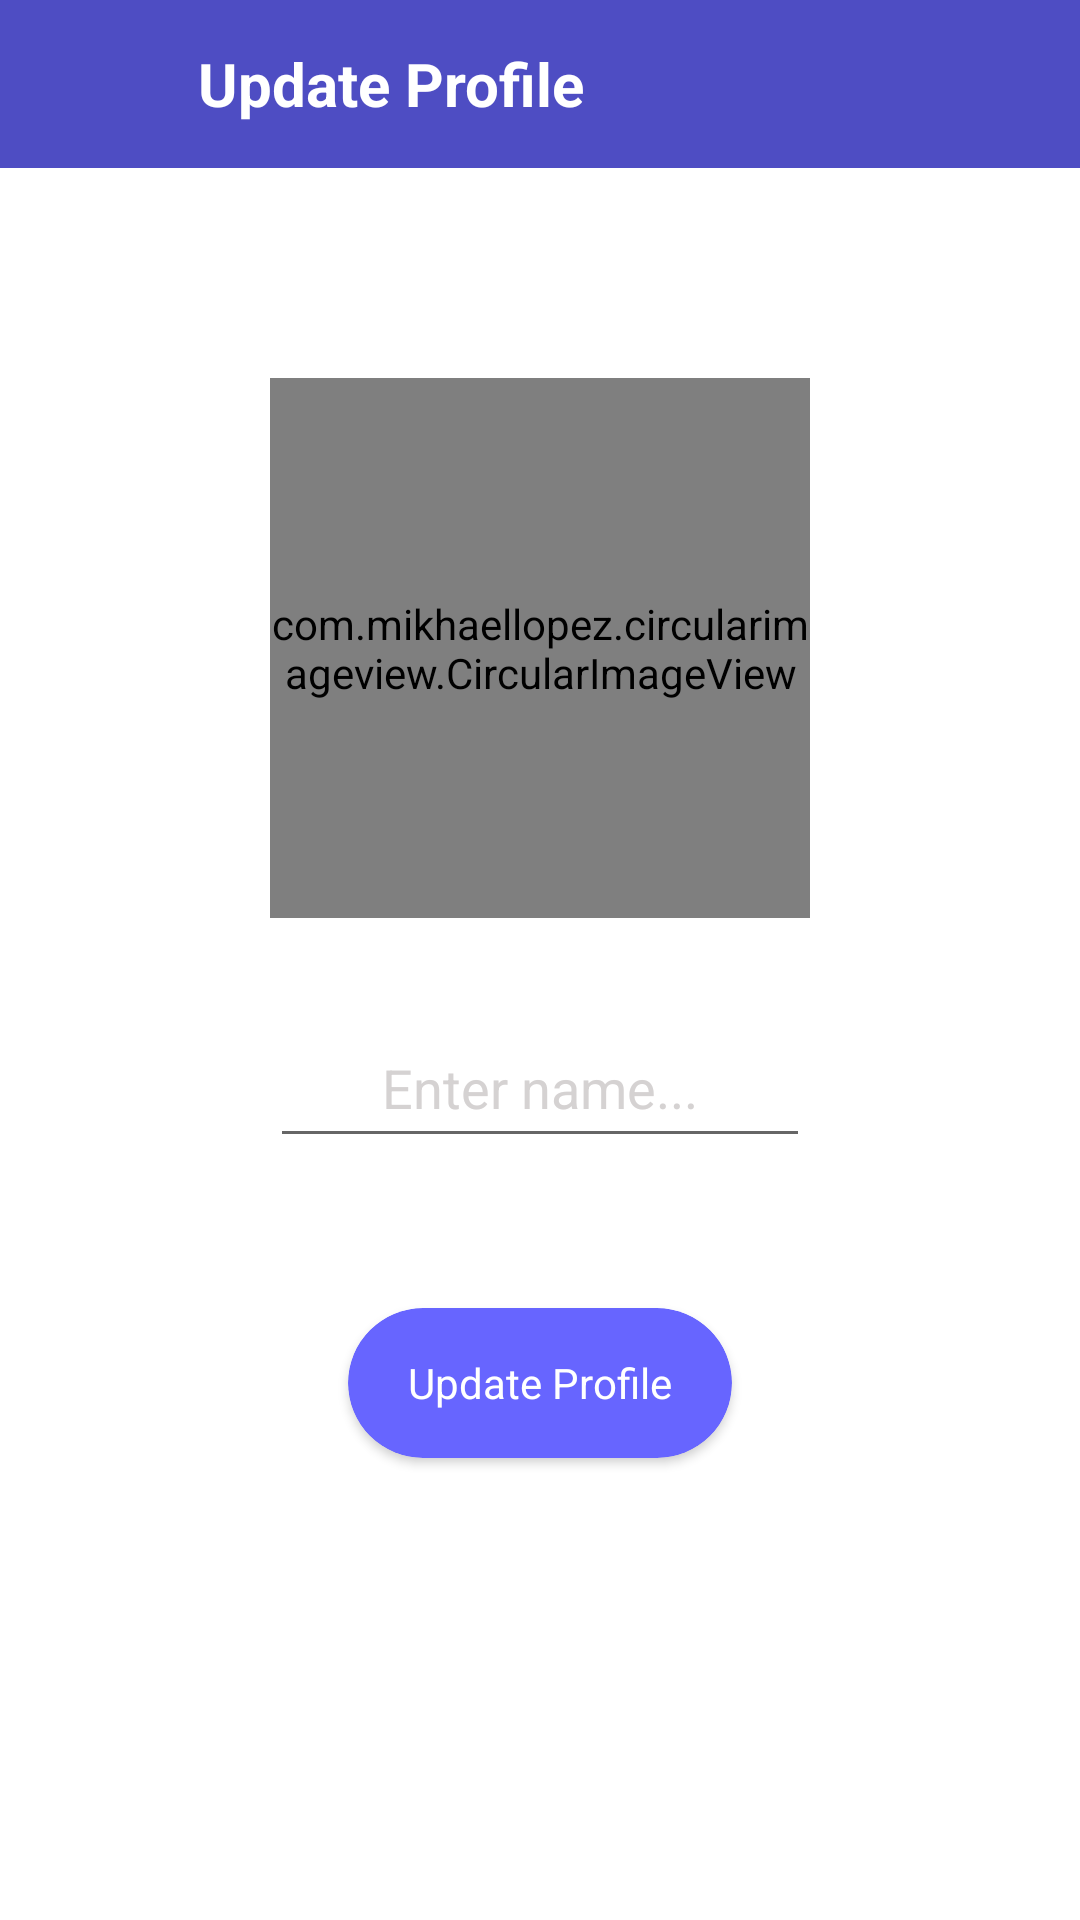

Reconstruct the res/layout file that produces this screen, plus the resources it refers to.
<!-- AndroidManifest.xml: application theme Theme.ChatApp -->
<!-- res/layout/activity_update_profile.xml -->
<?xml version="1.0" encoding="utf-8"?>
<RelativeLayout xmlns:android="http://schemas.android.com/apk/res/android"
    xmlns:app="http://schemas.android.com/apk/res-auto"
    xmlns:tools="http://schemas.android.com/tools"
    android:layout_width="match_parent"
    android:layout_height="match_parent">

    <ImageView
        android:id="@+id/iv_bg"
        android:layout_width="match_parent"
        android:layout_height="match_parent"
        android:foreground="@drawable/foreground_design"
        android:scaleType="centerCrop"
        android:src="@drawable/chat_bg" />

    <androidx.appcompat.widget.Toolbar
        android:id="@+id/toolbar_update_profile"
        android:layout_width="match_parent"
        android:layout_height="?attr/actionBarSize"
        android:layout_marginTop="0dp"
        android:background="#4E4DC3">

        <RelativeLayout
            android:layout_width="match_parent"
            android:layout_height="match_parent"
            android:gravity="center_vertical">

            <ImageButton
                android:id="@+id/back_button_update_profile"
                android:layout_width="40dp"
                android:layout_height="40dp"
                android:layout_centerVertical="true"
                android:background="?selectableItemBackgroundBorderless"
                android:clickable="true"
                android:focusable="true"
                android:src="@drawable/ic_baseline_arrow_back_24"
                app:tint="@color/white" />

            <TextView
                android:id="@+id/tv_app_name"
                android:layout_width="wrap_content"
                android:layout_height="wrap_content"
                android:layout_centerVertical="true"
                android:layout_marginLeft="10dp"
                android:layout_toRightOf="@id/back_button_update_profile"
                android:text="Update Profile"
                android:textColor="@color/white"
                android:textSize="20sp"
                android:textStyle="bold" />

        </RelativeLayout>
    </androidx.appcompat.widget.Toolbar>

    <com.mikhaellopez.circularimageview.CircularImageView
        android:id="@+id/get_new_user_image_in_iv"
        android:layout_width="180dp"
        android:layout_height="180dp"
        android:layout_below="@id/toolbar_update_profile"
        android:layout_centerHorizontal="true"
        android:layout_marginTop="70dp"
        android:src="@drawable/defaultprofile"
        app:civ_border_color="#000000"
        app:civ_border_width="4dp"
        app:civ_shadow="true"
        app:civ_shadow_radius="10dp"
        app:civ_shadow_color="#FFFFFF"  />

    <EditText
        android:id="@+id/get_new_user_name"
        android:layout_width="match_parent"
        android:layout_height="50dp"
        android:layout_below="@id/get_new_user_image_in_iv"
        android:layout_marginLeft="90dp"
        android:layout_marginTop="30dp"
        android:layout_marginRight="90dp"
        android:hint="Enter name..."
        android:gravity="center"
        android:inputType="textCapWords"
        android:textColorHint="#D5D2D2"
        android:textColor="@color/white" />

    <androidx.cardview.widget.CardView
        android:id="@+id/update_profile"
        android:layout_width="wrap_content"
        android:layout_height="50dp"
        android:layout_below="@id/get_new_user_name"
        android:layout_centerHorizontal="true"
        android:layout_marginTop="50dp"
        android:background="?selectableItemBackgroundBorderless"
        android:backgroundTint="#6765ff"
        app:cardCornerRadius="50dp">

        <TextView
            android:layout_width="wrap_content"
            android:layout_height="wrap_content"
            android:layout_gravity="center"
            android:paddingStart="20dp"
            android:paddingEnd="20dp"
            android:text="Update Profile"
            android:textColor="@color/white" />
    </androidx.cardview.widget.CardView>

    <ProgressBar
        android:id="@+id/pb_update_profile"
        android:layout_width="wrap_content"
        android:layout_height="wrap_content"
        android:layout_below="@id/update_profile"
        android:layout_centerHorizontal="true"
        android:layout_marginTop="30dp"
        android:visibility="invisible" />

</RelativeLayout>
<!-- resources referenced by this layout -->
<resources>
  <color name="white">#FFFFFFFF</color>
  <!-- drawable foreground_design (drawable) -->
  <?xml version="1.0" encoding="utf-8"?>
  <shape xmlns:android="http://schemas.android.com/apk/res/android"
      android:shape="rectangle">
  
      <gradient
          android:angle="90"
          android:startColor="#AA000000"
          android:endColor="#AA000000" />
      <corners android:radius="0dp"/>
  </shape>
  <style name="Theme.ChatApp" parent="Theme.MaterialComponents.DayNight.NoActionBar">
  
          <item name="android:windowContentTransitions" tools:targetApi="lollipop">true</item>
          
          <item name="colorPrimary">@color/purple_500</item>
          <item name="colorPrimaryVariant">@color/upper_toolbar_color</item>
          <item name="colorOnPrimary">@color/white</item>
          
          <item name="colorSecondary">@color/teal_200</item>
          <item name="colorSecondaryVariant">@color/teal_700</item>
          <item name="colorOnSecondary">@color/black</item>
          
          <item name="android:statusBarColor" tools:targetApi="l">?attr/colorPrimaryVariant</item>
          
  
          <item name="bottomSheetDialogTheme">@style/BottomSheetTheme</item>
      </style>
  <color name="purple_500">#FF6200EE</color>
  <color name="upper_toolbar_color">#2523D3</color>
  <color name="teal_200">#FF03DAC5</color>
  <color name="teal_700">#FF018786</color>
  <color name="black">#FF000000</color>
  <style name="BottomSheetTheme" parent="Theme.Design.Light.BottomSheetDialog">
          <item name="bottomSheetStyle">@style/BottomSheetStyle</item>
      </style>
  <style name="BottomSheetStyle" parent="Widget.Design.BottomSheet.Modal">
          <item name="android:background">@drawable/round_bg</item>
      </style>
  <!-- drawable round_bg (drawable) -->
  <?xml version="1.0" encoding="utf-8"?>
  <shape xmlns:android="http://schemas.android.com/apk/res/android">
      <solid android:color="#393D40"/>
      <corners android:topRightRadius="50dp"
          android:topLeftRadius="50dp"/>
  </shape>
</resources>
